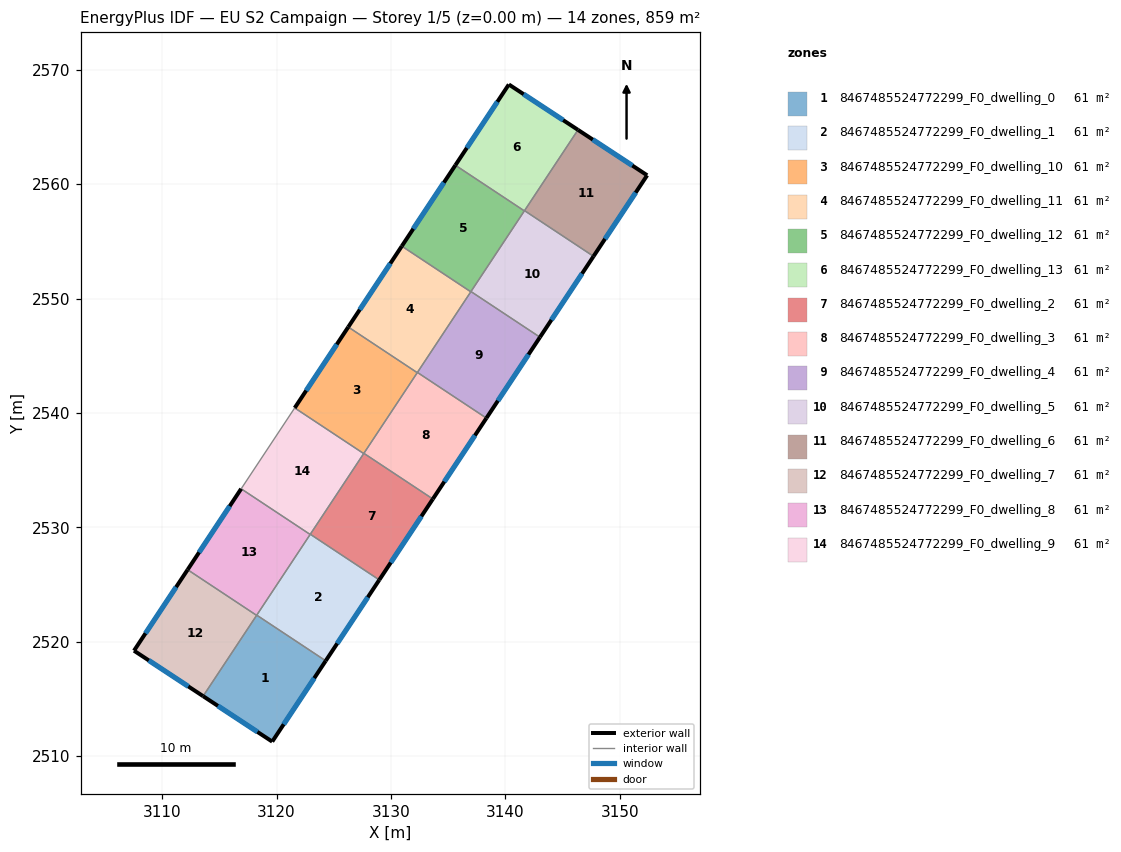
=== STOREY PLAN SPEC (per zone: floor XY polygon, exterior-wall plan segments, windows/doors) ===
zone 1: 8467485524772299_F0_dwelling_0  (61.3 m²)
  floor: (3124.30, 2518.33) (3119.62, 2511.26) (3113.58, 2515.24) (3118.27, 2522.32)
  exterior wall: (3119.62, 2511.26) – (3124.30, 2518.33)  [8.5 m]
    window: (3120.63, 2512.78) – (3123.30, 2516.81)  [8.3 m²]
  exterior wall: (3113.58, 2515.24) – (3119.62, 2511.26)  [7.2 m]
    window: (3114.88, 2514.39) – (3118.33, 2512.11)  [7.1 m²]
  interior walls: 3
zone 2: 8467485524772299_F0_dwelling_1  (61.4 m²)
  floor: (3128.98, 2525.40) (3124.30, 2518.33) (3118.27, 2522.32) (3122.95, 2529.39)
  exterior wall: (3124.30, 2518.33) – (3128.98, 2525.40)  [8.5 m]
    window: (3125.30, 2519.84) – (3127.98, 2523.89)  [8.3 m²]
  interior walls: 4
zone 3: 8467485524772299_F0_dwelling_10  (61.3 m²)
  floor: (3132.30, 2543.52) (3127.62, 2536.45) (3121.59, 2540.44) (3126.27, 2547.51)
  exterior wall: (3126.27, 2547.51) – (3121.59, 2540.44)  [8.5 m]
    window: (3125.27, 2546.00) – (3122.59, 2541.95)  [8.3 m²]
  interior walls: 4
zone 4: 8467485524772299_F0_dwelling_11  (61.3 m²)
  floor: (3136.98, 2550.59) (3132.30, 2543.52) (3126.27, 2547.51) (3130.95, 2554.58)
  exterior wall: (3130.95, 2554.58) – (3126.27, 2547.51)  [8.5 m]
    window: (3129.95, 2553.07) – (3127.27, 2549.02)  [8.3 m²]
  interior walls: 4
zone 5: 8467485524772299_F0_dwelling_12  (61.3 m²)
  floor: (3141.67, 2557.66) (3136.98, 2550.59) (3130.95, 2554.58) (3135.64, 2561.65)
  exterior wall: (3135.64, 2561.65) – (3130.95, 2554.58)  [8.5 m]
    window: (3134.63, 2560.14) – (3131.96, 2556.10)  [8.3 m²]
  interior walls: 4
zone 6: 8467485524772299_F0_dwelling_13  (61.3 m²)
  floor: (3146.35, 2564.74) (3141.67, 2557.66) (3135.64, 2561.65) (3140.31, 2568.71)
  exterior wall: (3140.31, 2568.71) – (3135.64, 2561.65)  [8.5 m]
    window: (3139.31, 2567.20) – (3136.64, 2563.17)  [8.3 m²]
  exterior wall: (3146.35, 2564.74) – (3140.31, 2568.71)  [7.2 m]
    window: (3145.06, 2565.59) – (3141.60, 2567.86)  [7.1 m²]
  interior walls: 3
zone 7: 8467485524772299_F0_dwelling_2  (61.4 m²)
  floor: (3133.67, 2532.47) (3128.98, 2525.40) (3122.95, 2529.39) (3127.64, 2536.47)
  exterior wall: (3128.98, 2525.40) – (3133.67, 2532.47)  [8.5 m]
    window: (3129.99, 2526.92) – (3132.66, 2530.96)  [8.3 m²]
  interior walls: 4
zone 8: 8467485524772299_F0_dwelling_3  (61.3 m²)
  floor: (3138.35, 2539.55) (3133.67, 2532.47) (3127.64, 2536.47) (3132.32, 2543.54)
  exterior wall: (3133.67, 2532.47) – (3138.35, 2539.55)  [8.5 m]
    window: (3134.67, 2533.99) – (3137.35, 2538.03)  [8.3 m²]
  interior walls: 4
zone 9: 8467485524772299_F0_dwelling_4  (61.4 m²)
  floor: (3143.03, 2546.62) (3138.35, 2539.55) (3132.32, 2543.54) (3137.00, 2550.61)
  exterior wall: (3138.35, 2539.55) – (3143.03, 2546.62)  [8.5 m]
    window: (3139.35, 2541.06) – (3142.03, 2545.10)  [8.3 m²]
  interior walls: 4
zone 10: 8467485524772299_F0_dwelling_5  (61.4 m²)
  floor: (3147.71, 2553.69) (3143.03, 2546.62) (3137.00, 2550.61) (3141.68, 2557.68)
  exterior wall: (3143.03, 2546.62) – (3147.71, 2553.69)  [8.5 m]
    window: (3144.03, 2548.13) – (3146.71, 2552.18)  [8.3 m²]
  interior walls: 4
zone 11: 8467485524772299_F0_dwelling_6  (61.3 m²)
  floor: (3152.40, 2560.77) (3147.71, 2553.69) (3141.68, 2557.68) (3146.35, 2564.74)
  exterior wall: (3152.40, 2560.77) – (3146.35, 2564.74)  [7.2 m]
    window: (3151.11, 2561.62) – (3147.65, 2563.89)  [7.1 m²]
  exterior wall: (3147.71, 2553.69) – (3152.40, 2560.77)  [8.5 m]
    window: (3148.72, 2555.21) – (3151.40, 2559.26)  [8.3 m²]
  interior walls: 2
zone 12: 8467485524772299_F0_dwelling_7  (61.3 m²)
  floor: (3118.26, 2522.30) (3113.58, 2515.24) (3107.54, 2519.21) (3112.23, 2526.29)
  exterior wall: (3107.54, 2519.21) – (3113.58, 2515.24)  [7.2 m]
    window: (3108.83, 2518.36) – (3112.29, 2516.09)  [7.1 m²]
  exterior wall: (3112.23, 2526.29) – (3107.54, 2519.21)  [8.5 m]
    window: (3111.22, 2524.78) – (3108.54, 2520.73)  [8.3 m²]
  interior walls: 2
zone 13: 8467485524772299_F0_dwelling_8  (61.3 m²)
  floor: (3122.94, 2529.37) (3118.26, 2522.30) (3112.23, 2526.29) (3116.91, 2533.37)
  exterior wall: (3116.91, 2533.37) – (3112.23, 2526.29)  [8.5 m]
    window: (3115.91, 2531.85) – (3113.23, 2527.81)  [8.3 m²]
  interior walls: 4
zone 14: 8467485524772299_F0_dwelling_9  (61.3 m²)
  floor: (3127.62, 2536.45) (3122.94, 2529.37) (3116.91, 2533.37) (3121.59, 2540.44)
  interior walls: 5

=== DERIVED (storey summary) ===
Building: EU S2 Campaign
Storey: 1 of 5  (floor level z = 0.00 m)
Storey gross floor area: 858.9 m²
Zones on this storey: 14
  - 8467485524772299_F0_dwelling_0: floor 61.3 m²; exterior wall 15.7 m (47.1 m²); 2 window(s) 15.4 m²; WWR 32.7%
  - 8467485524772299_F0_dwelling_1: floor 61.4 m²; exterior wall 8.5 m (25.5 m²); 1 window(s) 8.3 m²; WWR 32.7%
  - 8467485524772299_F0_dwelling_10: floor 61.3 m²; exterior wall 8.5 m (25.4 m²); 1 window(s) 8.3 m²; WWR 32.7%
  - 8467485524772299_F0_dwelling_11: floor 61.3 m²; exterior wall 8.5 m (25.4 m²); 1 window(s) 8.3 m²; WWR 32.7%
  - 8467485524772299_F0_dwelling_12: floor 61.3 m²; exterior wall 8.5 m (25.4 m²); 1 window(s) 8.3 m²; WWR 32.7%
  - 8467485524772299_F0_dwelling_13: floor 61.3 m²; exterior wall 15.7 m (47.1 m²); 2 window(s) 15.4 m²; WWR 32.7%
  - 8467485524772299_F0_dwelling_2: floor 61.4 m²; exterior wall 8.5 m (25.4 m²); 1 window(s) 8.3 m²; WWR 32.7%
  - 8467485524772299_F0_dwelling_3: floor 61.3 m²; exterior wall 8.5 m (25.4 m²); 1 window(s) 8.3 m²; WWR 32.7%
  - 8467485524772299_F0_dwelling_4: floor 61.4 m²; exterior wall 8.5 m (25.4 m²); 1 window(s) 8.3 m²; WWR 32.7%
  - 8467485524772299_F0_dwelling_5: floor 61.4 m²; exterior wall 8.5 m (25.4 m²); 1 window(s) 8.3 m²; WWR 32.7%
  - 8467485524772299_F0_dwelling_6: floor 61.3 m²; exterior wall 15.7 m (47.2 m²); 2 window(s) 15.4 m²; WWR 32.7%
  - 8467485524772299_F0_dwelling_7: floor 61.3 m²; exterior wall 15.7 m (47.2 m²); 2 window(s) 15.4 m²; WWR 32.7%
  - 8467485524772299_F0_dwelling_8: floor 61.3 m²; exterior wall 8.5 m (25.4 m²); 1 window(s) 8.3 m²; WWR 32.7%
  - 8467485524772299_F0_dwelling_9: floor 61.3 m²
Zone adjacency (shared interzone walls):
  - 8467485524772299_F0_dwelling_0 ↔ 8467485524772299_F0_dwelling_1
  - 8467485524772299_F0_dwelling_0 ↔ 8467485524772299_F0_dwelling_7
  - 8467485524772299_F0_dwelling_0 ↔ 8467485524772299_F0_dwelling_8
  - 8467485524772299_F0_dwelling_1 ↔ 8467485524772299_F0_dwelling_2
  - 8467485524772299_F0_dwelling_1 ↔ 8467485524772299_F0_dwelling_8
  - 8467485524772299_F0_dwelling_1 ↔ 8467485524772299_F0_dwelling_9
  - 8467485524772299_F0_dwelling_10 ↔ 8467485524772299_F0_dwelling_11
  - 8467485524772299_F0_dwelling_10 ↔ 8467485524772299_F0_dwelling_2
  - 8467485524772299_F0_dwelling_10 ↔ 8467485524772299_F0_dwelling_3
  - 8467485524772299_F0_dwelling_10 ↔ 8467485524772299_F0_dwelling_9
  - 8467485524772299_F0_dwelling_11 ↔ 8467485524772299_F0_dwelling_12
  - 8467485524772299_F0_dwelling_11 ↔ 8467485524772299_F0_dwelling_3
  - 8467485524772299_F0_dwelling_11 ↔ 8467485524772299_F0_dwelling_4
  - 8467485524772299_F0_dwelling_12 ↔ 8467485524772299_F0_dwelling_13
  - 8467485524772299_F0_dwelling_12 ↔ 8467485524772299_F0_dwelling_4
  - 8467485524772299_F0_dwelling_12 ↔ 8467485524772299_F0_dwelling_5
  - 8467485524772299_F0_dwelling_13 ↔ 8467485524772299_F0_dwelling_5
  - 8467485524772299_F0_dwelling_13 ↔ 8467485524772299_F0_dwelling_6
  - 8467485524772299_F0_dwelling_2 ↔ 8467485524772299_F0_dwelling_3
  - 8467485524772299_F0_dwelling_2 ↔ 8467485524772299_F0_dwelling_9
  - 8467485524772299_F0_dwelling_3 ↔ 8467485524772299_F0_dwelling_4
  - 8467485524772299_F0_dwelling_4 ↔ 8467485524772299_F0_dwelling_5
  - 8467485524772299_F0_dwelling_5 ↔ 8467485524772299_F0_dwelling_6
  - 8467485524772299_F0_dwelling_7 ↔ 8467485524772299_F0_dwelling_8
  - 8467485524772299_F0_dwelling_8 ↔ 8467485524772299_F0_dwelling_9